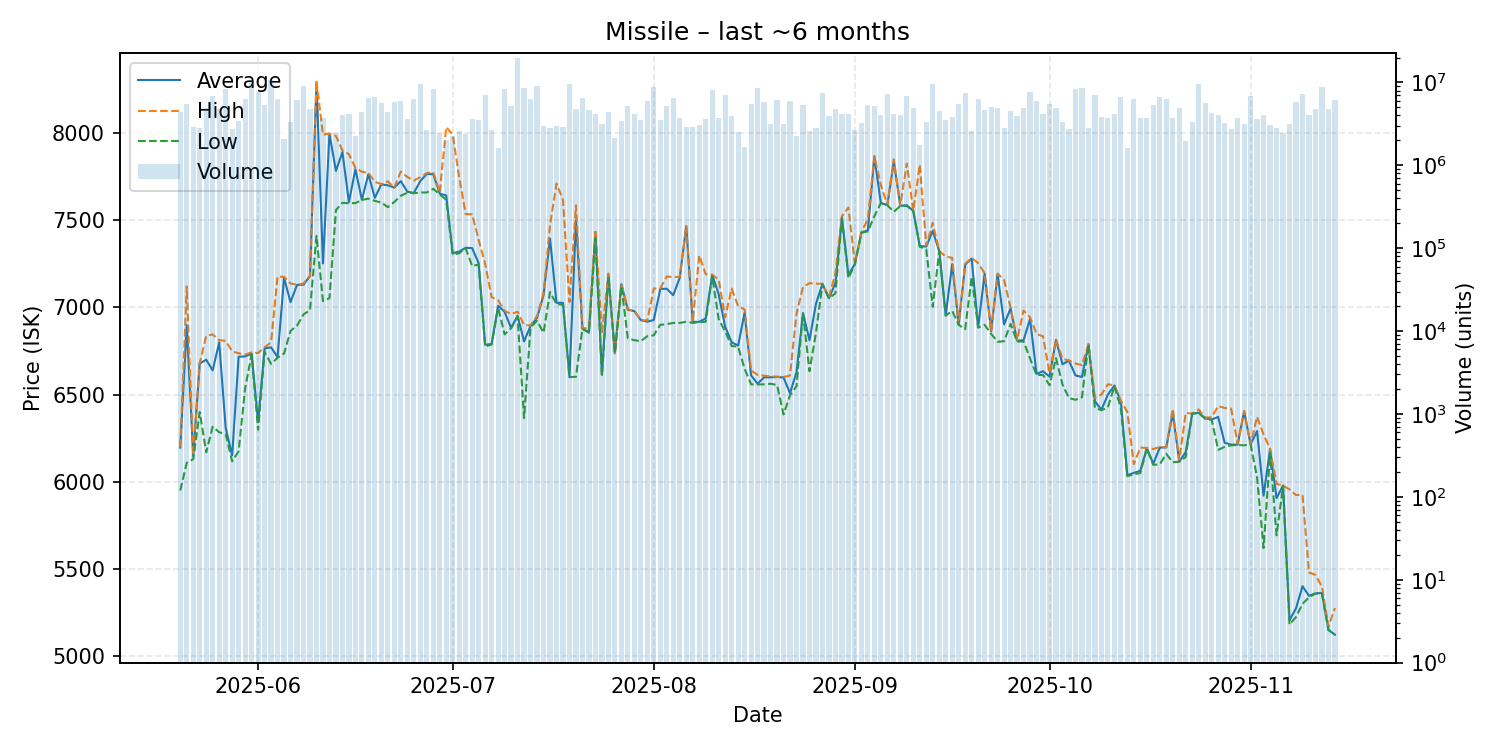

Values plotted in this chart, from the file beside it:
date, average, highest, lowest, order_count, volume
2025-05-20, 6196, 6200, 5950, 113, 4415892
2025-05-21, 6898, 7120, 6109, 72, 5536053
2025-05-22, 6147, 6152, 6130, 69, 2932298
2025-05-23, 6678, 6680, 6400, 94, 2833899
2025-05-24, 6700, 6837, 6169, 97, 4866722
2025-05-25, 6639, 6845, 6316, 114, 6862137
2025-05-26, 6799, 6812, 6284, 129, 4786056
2025-05-27, 6310, 6808, 6273, 127, 8374033
2025-05-28, 6152, 6748, 6117, 107, 2730190
2025-05-29, 6717, 6737, 6175, 115, 3391584
2025-05-30, 6719, 6729, 6536, 102, 6400661
2025-05-31, 6735, 6742, 6729, 118, 10286527
2025-06-01, 6343, 6738, 6298, 131, 7608539
2025-06-02, 6765, 6771, 6745, 92, 5363197
2025-06-03, 6771, 6800, 6676, 136, 10575247
2025-06-04, 6715, 7177, 6711, 101, 6266467
2025-06-05, 7169, 7175, 6735, 81, 2082755
2025-06-06, 7030, 7137, 6865, 85, 3297481
2025-06-07, 7129, 7130, 6895, 108, 6179661
2025-06-08, 7130, 7137, 6960, 138, 9002572
2025-06-09, 7180, 7182, 6984, 96, 4796965
2025-06-10, 8290, 8300, 7410, 67, 4744898
2025-06-11, 7252, 7990, 7036, 90, 3685565
2025-06-12, 7994, 7998, 7053, 57, 2367233
2025-06-13, 7783, 7983, 7558, 66, 2473920
2025-06-14, 7891, 7900, 7600, 101, 4032541
2025-06-15, 7604, 7879, 7597, 89, 4179703
2025-06-16, 7792, 7799, 7598, 66, 2231480
2025-06-17, 7617, 7778, 7616, 86, 4424298
2025-06-18, 7764, 7771, 7624, 73, 6457234
2025-06-19, 7628, 7720, 7611, 111, 6680692
2025-06-20, 7706, 7707, 7601, 99, 5619105
2025-06-21, 7700, 7723, 7575, 88, 4424512
2025-06-22, 7687, 7687, 7605, 114, 5767947
2025-06-23, 7724, 7779, 7640, 104, 6023824
2025-06-24, 7664, 7748, 7658, 79, 3640370
2025-06-25, 7656, 7727, 7655, 80, 6300112
2025-06-26, 7724, 7747, 7659, 103, 9512140
2025-06-27, 7765, 7770, 7659, 73, 2669867
2025-06-28, 7764, 7777, 7680, 124, 8287924
2025-06-29, 7652, 7658, 7648, 92, 2448674
2025-06-30, 7642, 8034, 7617, 79, 2028160
2025-07-01, 7311, 7991, 7301, 74, 2285369
2025-07-02, 7320, 7745, 7311, 78, 2589337
2025-07-03, 7342, 7535, 7339, 75, 2398755
2025-07-04, 7340, 7534, 7237, 70, 3652599
2025-07-05, 7253, 7387, 7246, 85, 3500906
2025-07-06, 6786, 7250, 6776, 119, 7139984
2025-07-07, 6790, 7059, 6787, 72, 2645297
2025-07-08, 7009, 7041, 6999, 60, 1600597
2025-07-09, 6975, 6980, 6845, 111, 8445674
2025-07-10, 6882, 6962, 6881, 79, 5213652
2025-07-11, 6952, 6975, 6947, 120, 20002864
2025-07-12, 6805, 6899, 6365, 110, 8577311
2025-07-13, 6894, 6897, 6885, 102, 6344645
2025-07-14, 6940, 6950, 6923, 102, 9089129
2025-07-15, 7070, 7080, 6855, 56, 2971847
2025-07-16, 7395, 7470, 7088, 60, 2826363
2025-07-17, 7026, 7710, 7019, 68, 2949915
2025-07-18, 7026, 7616, 7015, 75, 2887902
... 119 more rows
